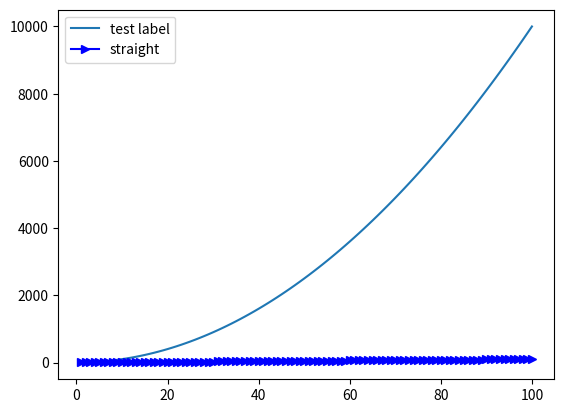

This chart was generated by the following Python code:
import numpy as np
import matplotlib.pyplot as plt

xpoints = np.array(range(1,101))
ypoints = xpoints * xpoints

# can plot multiple items in one file
plt.plot(xpoints,ypoints,label="test label")
plt.plot(xpoints,xpoints,label="straight", color="blue", marker=">")
plt.legend()

# saves file to current location, using show() will open the file
plt.savefig("fig1.png")
